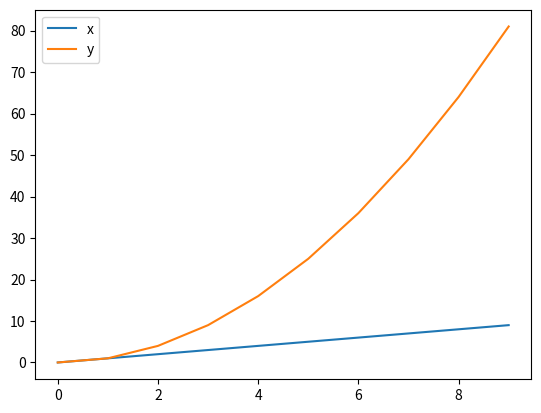

Source code (Python):
import matplotlib.pyplot as plt
import pandas as pd

df = pd.DataFrame({"x": range(10), "y": [v**2 for v in range(10)]})

df.plot()
plt.show()  # Opens matplotlib window
